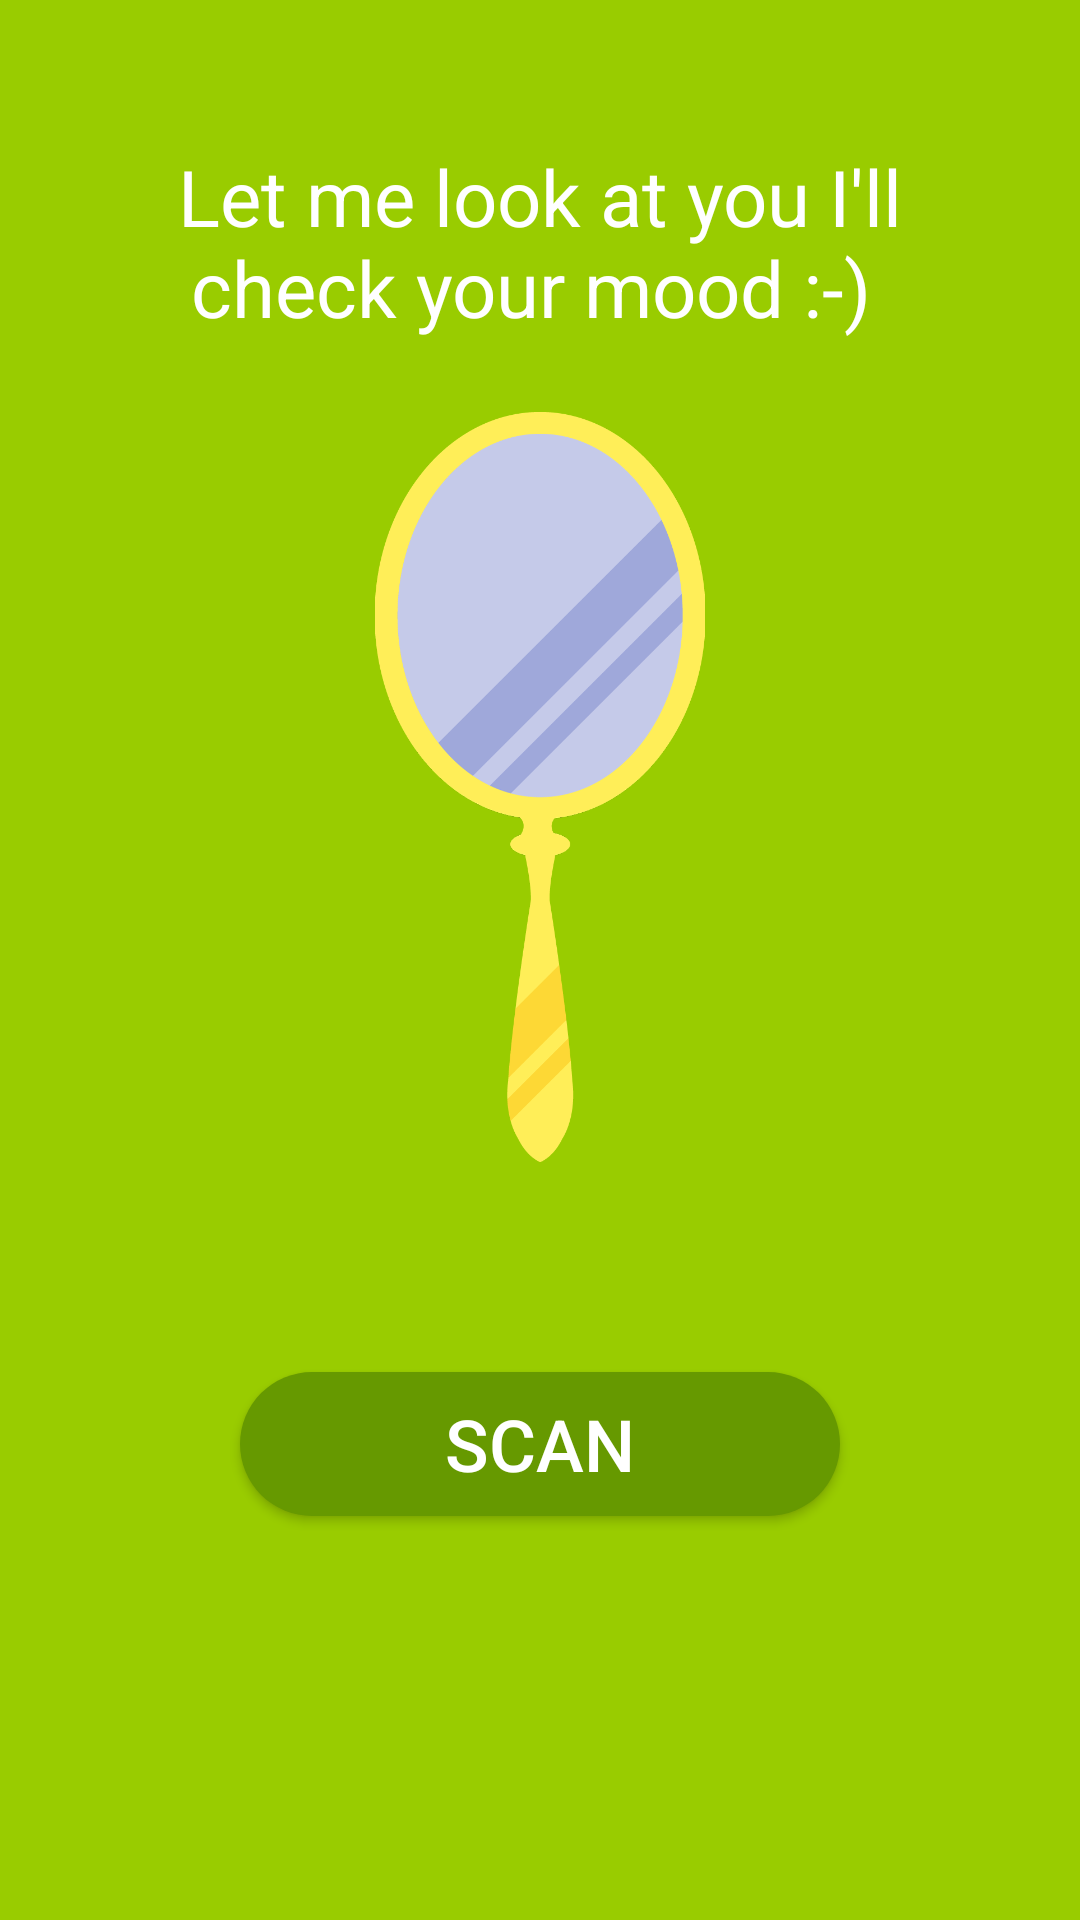

Here is an Android app screen rendered from its layout file. Give the layout XML and the strings, colors and styles it references.
<!-- AndroidManifest.xml: application theme AppTheme -->
<!-- res/layout/fragment_get_mood.xml -->
<RelativeLayout xmlns:android="http://schemas.android.com/apk/res/android"
    xmlns:tools="http://schemas.android.com/tools"
    android:layout_width="match_parent"
    android:layout_height="match_parent"
    android:background="@android:color/holo_green_light"
    tools:context="pl.kitowcy.louis.facedetection.GetMoodFragment">

    <TextView
        android:id="@+id/ffff"
        style="@style/LargeTitleText"
        android:layout_width="wrap_content"
        android:layout_height="wrap_content"
        android:layout_centerHorizontal="true"
        android:layout_margin="24dp"
        android:gravity="center"
        android:paddingTop="24dp"
        android:text="Let me look at you I'll check your mood :-) " />

    <ImageView
        android:id="@+id/mirror"
        android:layout_width="wrap_content"
        android:layout_height="250dp"
        android:layout_below="@+id/ffff"
        android:layout_centerHorizontal="true"
        android:src="@drawable/image_mirror" />

    <ImageView
        android:visibility="gone"
        android:id="@+id/louis_pivot_small"
        android:layout_width="100sp"
        android:layout_height="wrap_content"
        android:layout_below="@+id/edit_name"
        android:layout_centerHorizontal="true"
        android:layout_marginBottom="70dp"
        android:layout_marginRight="8sp"
        android:layout_toRightOf="@+id/mirror"
        android:src="@drawable/cloud_main" />

    <ProgressBar
        android:id="@+id/progressbar"
        android:layout_width="wrap_content"
        android:layout_height="wrap_content"
        android:layout_centerInParent="true"
        android:visibility="gone" />
    android:layout_marginTop="12dp"
    android:src="@drawable/image_mirror"/>

    <Button
        android:id="@+id/fragment_get_mood_camera_fab"
        android:layout_width="200dp"
        android:layout_height="wrap_content"
        android:layout_below="@+id/mirror"
        android:layout_centerHorizontal="true"
        android:layout_marginTop="70dp"
        android:background="@drawable/bg_scan"
        android:src="@drawable/image_mirror"
        android:text="scan"
        android:textColor="#fff"
        android:textSize="24sp" />


</RelativeLayout>
<!-- resources referenced by this layout -->
<resources>
  <!-- drawable bg_scan (drawable) -->
  <?xml version="1.0" encoding="utf-8"?>
  <selector xmlns:android="http://schemas.android.com/apk/res/android">
      <item android:drawable="@drawable/signin_button_bg_pressed" android:state_pressed="true" />
      <item android:drawable="@drawable/signin_button_bg_active" android:state_hovered="true" />
      <item android:drawable="@drawable/signin_button_bg_inactive" android:state_hovered="false" />
  </selector>
  <!-- drawable cloud_main: png bitmap (drawable-hdpi, 21402 bytes) -->
  <!-- drawable image_mirror: png bitmap (drawable-hdpi, 11780 bytes) -->
  <style name="LargeTitleText" parent="@android:style/TextAppearance">
          <item name="android:textColor">@android:color/white</item>
          <item name="android:textSize">@dimen/title_large_text</item>
      </style>
  <style name="AppTheme" parent="Theme.AppCompat.Light.NoActionBar">
          
          <item name="windowActionBar">false</item>
          <item name="windowNoTitle">true</item>
          <item name="colorPrimary">@color/colorPrimary</item>
          <item name="colorPrimaryDark">@color/colorPrimaryDark</item>
          <item name="colorAccent">@color/colorAccent</item>
      </style>
  <!-- drawable signin_button_bg_pressed (drawable) -->
  <?xml version="1.0" encoding="utf-8"?>
  <shape xmlns:android="http://schemas.android.com/apk/res/android"
      android:shape="rectangle">
  
      <corners android:radius="24dp" />
      <solid android:color="@color/camera_button" />
      <size
          android:width="128dp"
          android:height="24dp" />
  
  </shape>
  <!-- drawable signin_button_bg_active (drawable) -->
  <?xml version="1.0" encoding="utf-8"?>
  <shape xmlns:android="http://schemas.android.com/apk/res/android"
      android:shape="rectangle">
  
      <corners android:radius="24dp" />
      <solid android:color="@color/colorPrimaryDark" />
      <size
          android:width="128dp"
          android:height="24dp" />
  
  </shape>
  <!-- drawable signin_button_bg_inactive (drawable) -->
  <?xml version="1.0" encoding="utf-8"?>
  <shape xmlns:android="http://schemas.android.com/apk/res/android"
      android:shape="rectangle">
  
      <corners android:radius="24dp"/>
      <solid android:color="@color/camera_button" />
      <size
          android:width="128dp"
          android:height="24dp" />
  
  </shape>
  <dimen name="title_large_text">26sp</dimen>
  <color name="colorPrimary">#3F51B5</color>
  <color name="colorPrimaryDark">#303F9F</color>
  <color name="colorAccent">@android:color/holo_orange_light</color>
  <color name="camera_button">@android:color/holo_green_dark</color>
</resources>
